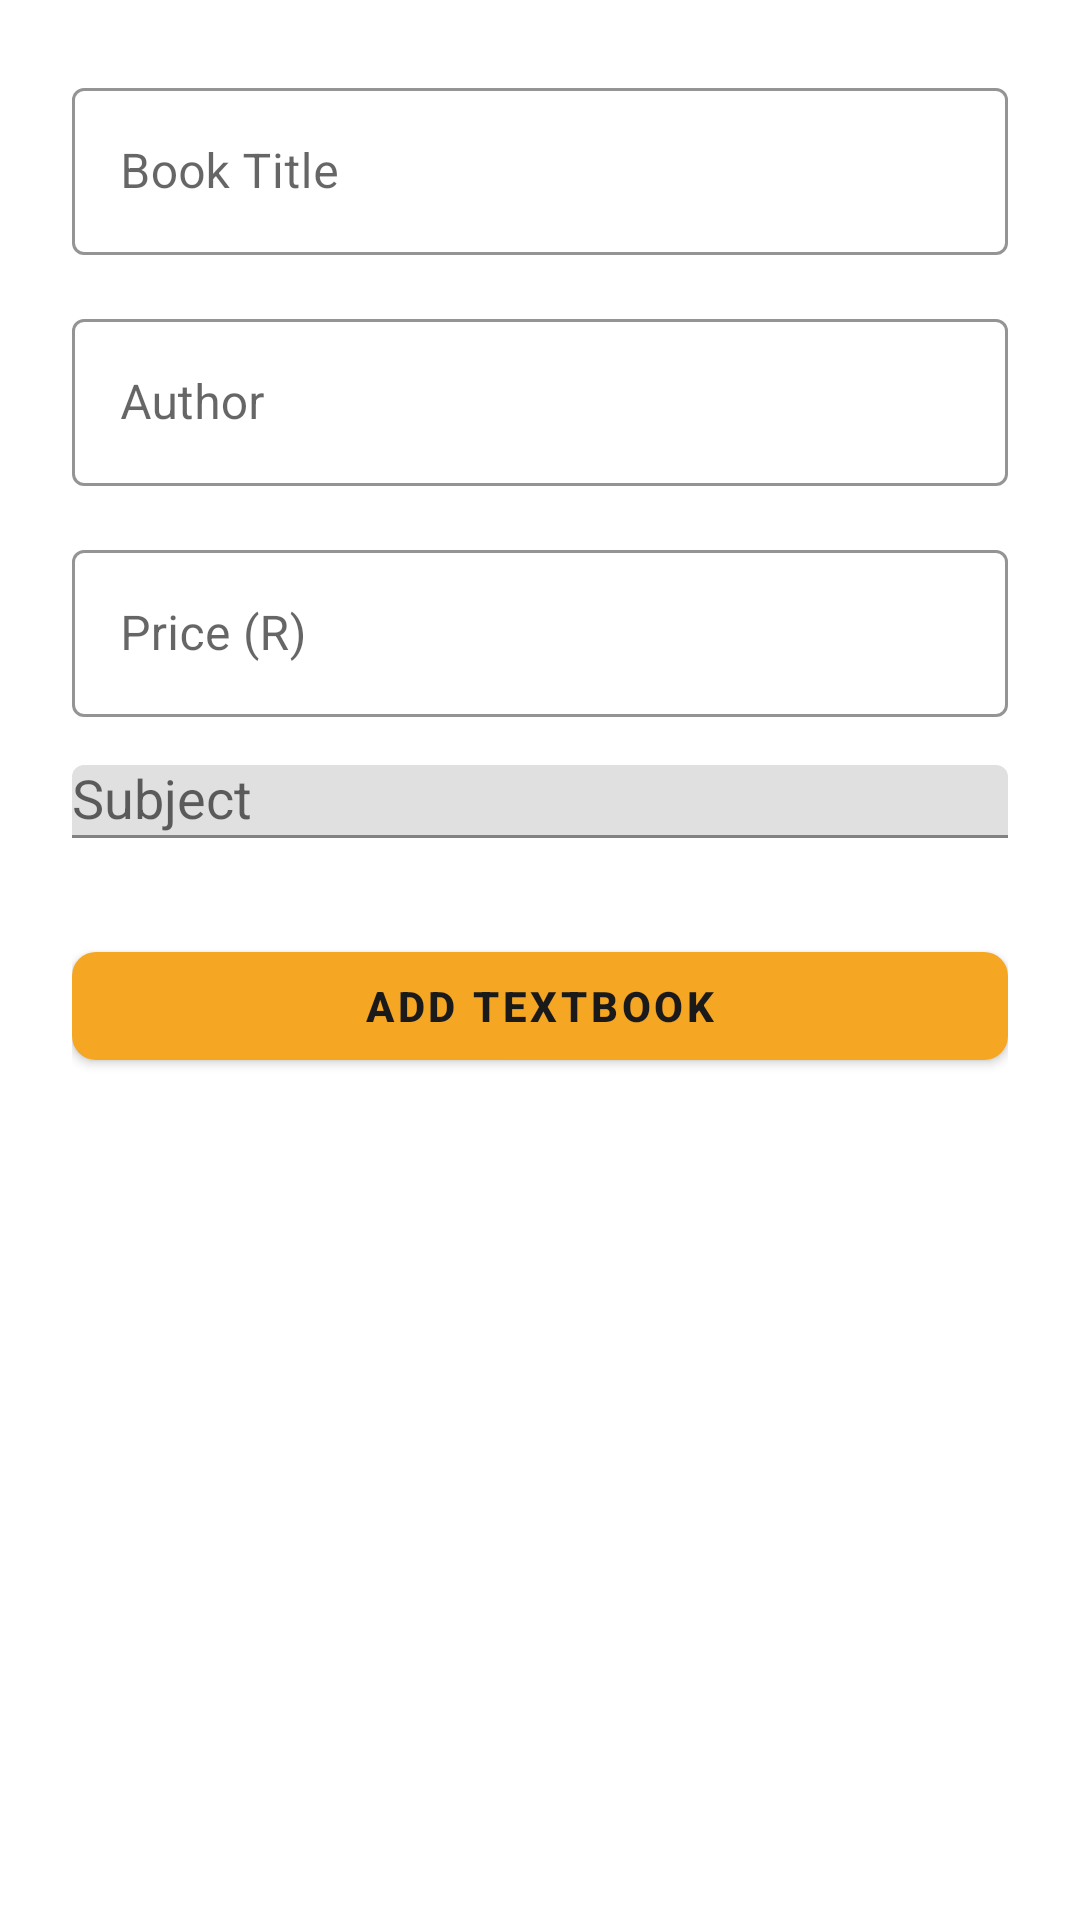

Here is an Android app screen rendered from its layout file. Give the layout XML and the strings, colors and styles it references.
<!-- AndroidManifest.xml: application theme Theme.AfritextExchange -->
<!-- res/layout/activity_add_listing.xml -->
<?xml version="1.0" encoding="utf-8"?>
<layout xmlns:android="http://schemas.android.com/apk/res/android"
    xmlns:app="http://schemas.android.com/apk/res-auto">

<ScrollView
    android:layout_width="match_parent"
    android:layout_height="match_parent"
    android:background="@color/afritext_surface">

    <LinearLayout
        android:layout_width="match_parent"
        android:layout_height="wrap_content"
        android:orientation="vertical"
        android:padding="24dp">

        <com.google.android.material.textfield.TextInputLayout
            android:id="@+id/til_book_title"
            style="@style/AfriText.InputLayout"
            android:layout_width="match_parent"
            android:layout_height="wrap_content"
            android:hint="@string/hint_book_title">
            <com.google.android.material.textfield.TextInputEditText
                android:id="@+id/et_book_title"
                android:layout_width="match_parent"
                android:layout_height="wrap_content" />
        </com.google.android.material.textfield.TextInputLayout>

        <com.google.android.material.textfield.TextInputLayout
            android:id="@+id/til_author"
            style="@style/AfriText.InputLayout"
            android:layout_width="match_parent"
            android:layout_height="wrap_content"
            android:layout_marginTop="16dp"
            android:hint="@string/hint_author">
            <com.google.android.material.textfield.TextInputEditText
                android:id="@+id/et_author"
                android:layout_width="match_parent"
                android:layout_height="wrap_content" />
        </com.google.android.material.textfield.TextInputLayout>

        <com.google.android.material.textfield.TextInputLayout
            android:id="@+id/til_price"
            style="@style/AfriText.InputLayout"
            android:layout_width="match_parent"
            android:layout_height="wrap_content"
            android:layout_marginTop="16dp"
            android:hint="@string/hint_price"
            app:prefixText="R ">
            <com.google.android.material.textfield.TextInputEditText
                android:id="@+id/et_price"
                android:layout_width="match_parent"
                android:layout_height="wrap_content"
                android:inputType="numberDecimal" />
        </com.google.android.material.textfield.TextInputLayout>

        <com.google.android.material.textfield.TextInputLayout
            android:id="@+id/til_subject"
            style="Widget.MaterialComponents.TextInputLayout.OutlinedBox.ExposedDropdownMenu"
            android:layout_width="match_parent"
            android:layout_height="wrap_content"
            android:layout_marginTop="16dp"
            android:hint="Subject">
            <AutoCompleteTextView
                android:id="@+id/actv_subject"
                android:layout_width="match_parent"
                android:layout_height="wrap_content"
                android:inputType="none" />
        </com.google.android.material.textfield.TextInputLayout>

        <com.google.android.material.button.MaterialButton
            android:id="@+id/btn_add_textbook"
            style="@style/AfriText.Button"
            android:layout_width="match_parent"
            android:layout_height="wrap_content"
            android:layout_marginTop="32dp"
            android:text="@string/btn_add_textbook" />

    </LinearLayout>
</ScrollView>

</layout>
<!-- resources referenced by this layout -->
<resources>
  <color name="afritext_surface">#FFFFFF</color>
  <string name="btn_add_textbook">ADD Textbook</string>
  <string name="hint_author">Author</string>
  <string name="hint_book_title">Book Title</string>
  <string name="hint_price">Price (R)</string>
  <style name="AfriText.Button" parent="Widget.MaterialComponents.Button">
          <item name="backgroundTint">@color/afritext_gold</item>
          <item name="android:textColor">@color/afritext_dark</item>
          <item name="android:textStyle">bold</item>
          <item name="cornerRadius">8dp</item>
      </style>
  <style name="AfriText.InputLayout" parent="Widget.MaterialComponents.TextInputLayout.OutlinedBox">
          <item name="boxStrokeColor">@color/afritext_gold</item>
          <item name="hintTextColor">@color/afritext_secondary_text</item>
      </style>
  <style name="Theme.AfritextExchange" parent="Theme.MaterialComponents.DayNight.DarkActionBar">
          <item name="colorPrimary">@color/afritext_gold</item>
          <item name="colorPrimaryVariant">@color/afritext_earth</item>
          <item name="colorOnPrimary">@color/afritext_dark</item>
          <item name="colorSecondary">@color/afritext_green</item>
          <item name="colorOnSecondary">@color/afritext_surface</item>
          <item name="android:statusBarColor">@color/afritext_dark</item>
          <item name="windowActionBar">false</item>
          <item name="windowNoTitle">true</item>
      </style>
  <color name="afritext_gold">#F5A623</color>
  <color name="afritext_dark">#1A1A1A</color>
  <color name="afritext_secondary_text">#757575</color>
  <color name="afritext_earth">#6D4C41</color>
  <color name="afritext_green">#2E7D32</color>
</resources>
